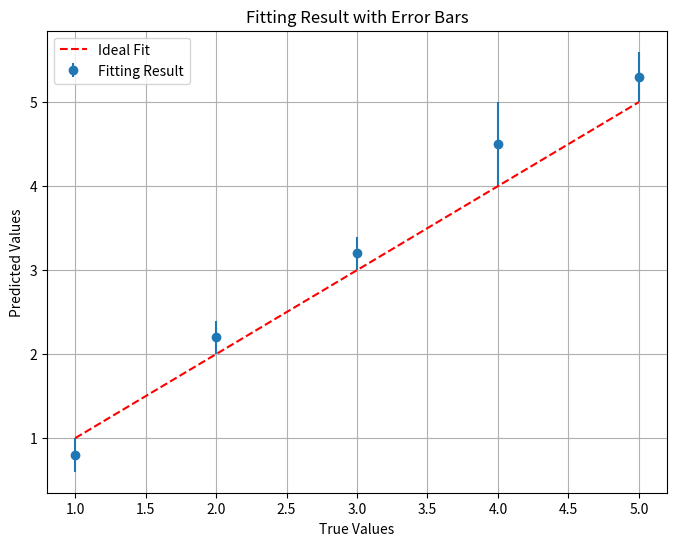

Write Python code to recreate this figure.
import numpy as np
import matplotlib.pyplot as plt

# Simulated data
true_values = np.array([1, 2, 3, 4, 5])
predicted_values = np.array([0.8, 2.2, 3.2, 4.5, 5.3])

# Calculate errors
errors = np.fabs(true_values - predicted_values)

# Plotting
plt.figure(figsize=(8, 6))
plt.errorbar(true_values, predicted_values, yerr=errors, fmt='o', label='Fitting Result')
plt.plot(true_values, true_values, 'r--', label='Ideal Fit')
plt.xlabel('True Values')
plt.ylabel('Predicted Values')
plt.title('Fitting Result with Error Bars')
plt.legend()
plt.grid(True)
plt.show()